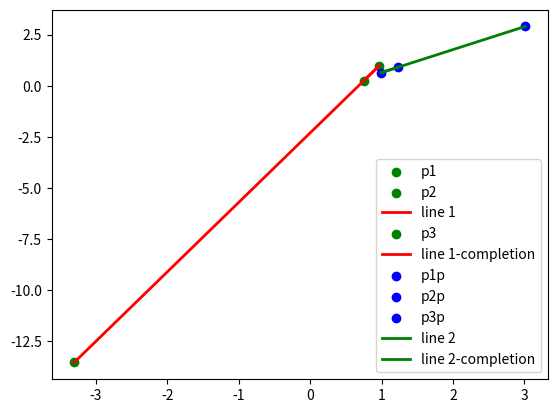

This chart was generated by the following Python code:
"""
Created on Sun Jul  4 08:31:04 2021

[redacted]
"""

""" In this script we shoow the expected solution to exercise 1
    We are in projective geometry, so we do algebraic transformations
    from points to line and to check whether a point is on a line etc.
    Furthermore the solution of the exercise was already on YouTube 
    in the lectures of the past year
"""
### 1: Construct three collinear points x1, x2 and x3 and show they are
### on a line l.
import numpy as np
from numpy import matlib
from scipy.linalg import null_space
import math
from matplotlib import pyplot as plt

## take two random points and normalize them
x1 = np.random.rand(3)
x1 = x1/x1[2]

x2 = np.random.rand(3)
x2 = x2/x2[2]

plt.figure(1)
plt.scatter(x1[0], x1[1], c='g', label = 'p1')
plt.scatter(x2[0], x2[1], c='g', label = 'p2')

x_values = [x1[0], x2[0]]
y_values = [x1[1], x2[1]]

plt.plot(x_values, y_values,'r', label = "line 1", linewidth=2)
### build the line and normalize it
L0 = np.cross(x1.T,x2.T)
L0 = L0/L0[2]

### the 3rd point is in the null space of L0, pick any of the two
ns = null_space([L0])
x3 = ns[:,0]
x3 = x3/x3[2]
plt.scatter(x3[0], x3[1], c='g', label = 'p3')
x_values = [x1[0], x3[0]]
y_values = [x1[1], x3[1]]
plt.plot(x_values, y_values,'r', label = "line 1-completion", linewidth=2)
### verify that the third point is on the line, 

on_the_line = np.abs(np.dot(L0,x3))
abs(0.0-on_the_line) <= max(
             0.05*max(abs(0.0), abs(on_the_line)), 1e-09)

### verify that the line generated by x1 and x3 is the same as the one
### generated by x1 and x2
L0_test = np.cross(x1.T,x3.T)
L0_test = L0_test/L0_test[2]
print(L0)
print(L0_test)
##check equality within tolerance
np.allclose(L0_test, L0, rtol=1e-05, atol=1e-08, equal_nan=False)



### 2: Show that if H is a projective point trasformation, then the 
### transformation applied to the points x1, x2 and x3 and suitably to 
### the line l maps the points into points x1', x2', x3' and the line l
### into the lne l' such that x1', x2', x3' are on l'.

## Step 1 build H, which is any 3 x 3 non singular matrix
H = np.random.rand(3,3)
u = np.eye(3,3)*3*np.random.rand(3,1)
H1 = H+u
##Verify positive definitedness
np.all(np.linalg.eigvals(H1) > 0)
### verify determinant 
(np.linalg.det(H1))>0

### Step 2, obtain the points x1', x2' and x3'

X1 = np.dot(H1,np.column_stack([x1, x2, x3]))
### normalize the points
X1 = X1/np.matlib.repmat(X1[2,:],3,1)
x1p = X1[:,0]
x2p = X1[:,1]
x3p = X1[:,2]
plt.scatter(x1p[0], x1p[1], c='b', label = 'p1p')
plt.scatter(x2p[0], x2p[1], c='b', label = 'p2p')
plt.scatter(x3p[0], x3p[1], c='b', label = 'p3p')
### verify that L1 pass through x1 and x2 and x1 and x3
L1 = np.cross(x1p.T,x2p.T)
L1 = L1/L1[2]

### Show
x_values = [x1p[0], x2p[0]]
y_values = [x1p[1], x2p[1]]
plt.plot(x_values, y_values,'g', label = "line 2", linewidth=2)
x_values = [x2p[0], x3p[0]]
y_values = [x2p[1], x3p[1]]
plt.plot(x_values, y_values,'g', label = "line 2-completion", linewidth=2)


plt.legend()
##test
L1_test = np.cross(x1p.T,x3p.T)
L1_test = L1_test/L1_test[2]

### are the same?
print(L1)
print(L1_test)
### check equality between L1 and Li_test within a tolerance:
np.allclose(L1, L1_test, rtol=1e-05, atol=1e-08, equal_nan=False)


## verify that H^(-T)*L0 = L1
L1test_test = np.dot(np.linalg.inv(H1.T),L0.T)
L1test_test = L1test_test/L1test_test[2]

### verify that L1 == L1test_test and L1test == L1test_test
print(L1test_test)
print(L1_test)
print(L1)
### because there is a matrix product and inversion is more safe to check
### equality within a tolerance:
np.allclose(L1test_test, L1_test, rtol=1e-05, atol=1e-08, equal_nan=False)
